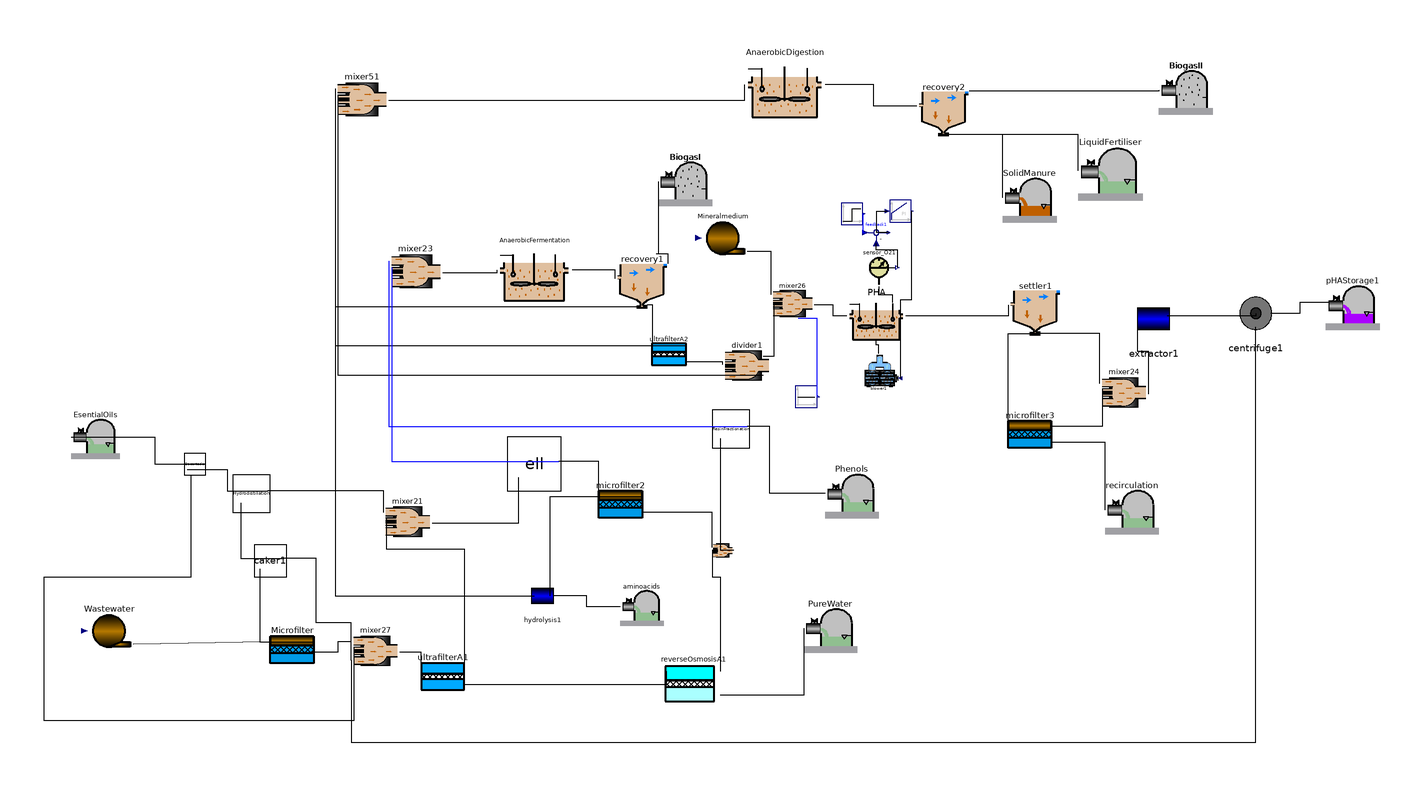

Above is the diagram view of the following Modelica model: its components placed by their Placement annotations and its connect equations drawn as lines.

class MAIN
    import AFTERLIFE;
    extends Modelica.Icons.Example;
    Real GGI;
    Real VAN, VANI, inv, c_op, ben;
    Real Vtan;
    Real Rc(start = 0), Qre, Qrer, R, ENAF, EPAF, ENAD, EPAD;
    parameter Real Am = 0.014;
    parameter Real Au = 0.05;
    parameter Real Ar = 0.04;
    parameter Real Vaf = 2;
    parameter Real Vad = 8;
    parameter Real Var = 0.6;
    parameter Real Lhy = 2.5;
    parameter Real Les = 0.52;
    parameter Real Lre = 0.52;
    parameter Real qin = 1;
  //INTRODUCE COMPOSITION
    parameter Real[30] var = {0, 0, 0, 0, 0.0, 0.0, 0.0, 0.0, 0.0, 0.0, 0.0, 0, 0, 0.0, 0.0, 0.0, 0.0, 0.0, 0.0, 0.0, 0.0, 0.0, 0.0, 0, 0.0, 0, 0, 0, 0, 0.0};
    Real[30] conc(each start = 0), concf(each start = 0);
    AFTERLIFE.Source Wastewater annotation(
      Placement(visible = true, transformation(origin = {-256, -116}, extent = {{-10, -10}, {10, 10}}, rotation = 0)));
    AFTERLIFE.MicrofilterA Microfilter(A = Am) annotation(
      Placement(visible = true, transformation(origin = {-188, -124}, extent = {{-10, -10}, {10, 10}}, rotation = 0)));
    AFTERLIFE.UltrafilterA ultrafilterA1(A = Au) annotation(
      Placement(visible = true, transformation(origin = {-132, -134}, extent = {{-10, -10}, {10, 10}}, rotation = 0)));
    AFTERLIFE.ReverseOsmosisA reverseOsmosisA1(A = Ar) annotation(
      Placement(visible = true, transformation(origin = {-39, -137}, extent = {{-13, -13}, {13, 13}}, rotation = 0)));
    AFTERLIFE.AD_CO2 AnaerobicFermentation(V = Vaf) annotation(
      Placement(visible = true, transformation(origin = {-98, 18}, extent = {{-14, -14}, {14, 14}}, rotation = 0)));
    AFTERLIFE.SolventSink PureWater annotation(
      Placement(visible = true, transformation(origin = {12, -114}, extent = {{-10, -10}, {10, 10}}, rotation = 0)));
    AFTERLIFE.Recovery recovery1 annotation(
      Placement(visible = true, transformation(origin = {-58, 14}, extent = {{-10, -10}, {10, 10}}, rotation = 0)));
    AFTERLIFE.PHA_CO2 PHA(V = Var) annotation(
      Placement(visible = true, transformation(origin = {29, 1}, extent = {{-11, -11}, {11, 11}}, rotation = 0)));
    AFTERLIFE.AD2_CO2 AnaerobicDigestion(V = Vad) annotation(
      Placement(visible = true, transformation(origin = {-5, 87}, extent = {{-15, -15}, {15, 15}}, rotation = 0)));
    AFTERLIFE.GasSink BiogasI annotation(
      Placement(visible = true, transformation(origin = {-42, 52}, extent = {{-10, -10}, {10, 10}}, rotation = 0)));
    AFTERLIFE.sensor_O2 sensor_O21 annotation(
      Placement(visible = true, transformation(origin = {30, 19}, extent = {{-7, -7}, {7, 7}}, rotation = 0)));
    Modelica.Blocks.Sources.Step step1(height = 1.5) annotation(
      Placement(visible = true, transformation(origin = {20, 39}, extent = {{-4, -4}, {4, 4}}, rotation = 0)));
    Modelica.Blocks.Math.Feedback feedback1 annotation(
      Placement(visible = true, transformation(origin = {29, 32}, extent = {{-5, -5}, {5, 5}}, rotation = 0)));
    Modelica.Blocks.Continuous.PI PI(T = 0.001, k = 500) annotation(
      Placement(visible = true, transformation(origin = {38, 40}, extent = {{-4, -4}, {4, 4}}, rotation = 0)));
    AFTERLIFE.blower blower1 annotation(
      Placement(visible = true, transformation(origin = {31, -20}, extent = {{-7, -7}, {7, 7}}, rotation = 0)));
    Modelica.Blocks.Sources.Constant const(k = 15) annotation(
      Placement(visible = true, transformation(origin = {3, -29}, extent = {{-4, -4}, {4, 4}}, rotation = 0)));
    AFTERLIFE.PHAStorage pHAStorage1 annotation(
      Placement(visible = true, transformation(origin = {206, 6}, extent = {{-10, -10}, {10, 10}}, rotation = 0)));
    AFTERLIFE.Recovery recovery2 annotation(
      Placement(visible = true, transformation(origin = {54, 78}, extent = {{-10, -10}, {10, 10}}, rotation = 0)));
    AFTERLIFE.SludgeSink SolidManure annotation(
      Placement(visible = true, transformation(origin = {86, 46}, extent = {{-10, -10}, {10, 10}}, rotation = 0)));
    AFTERLIFE.GasSink BiogasII annotation(
      Placement(visible = true, transformation(origin = {144, 86}, extent = {{-10, -10}, {10, 10}}, rotation = 0)));
    AFTERLIFE.SolventSink LiquidFertiliser annotation(
      Placement(visible = true, transformation(origin = {116, 56}, extent = {{-12, -12}, {12, 12}}, rotation = 0)));
    AFTERLIFE.Settler settler1 annotation(
      Placement(visible = true, transformation(origin = {88, 4}, extent = {{-10, -10}, {10, 10}}, rotation = 0)));
    AFTERLIFE.SolventSink EsentialOils annotation(
      Placement(visible = true, transformation(origin = {-261, -43}, extent = {{-9, -9}, {9, 9}}, rotation = 0)));
    AFTERLIFE.SolventSink Phenols annotation(
      Placement(visible = true, transformation(origin = {20, -64}, extent = {{-10, -10}, {10, 10}}, rotation = 0)));
    AFTERLIFE.Caker caker1 annotation(
      Placement(visible = true, transformation(origin = {-196, -90}, extent = {{-6, -6}, {6, 6}}, rotation = 0)));
    AFTERLIFE.ExtractorColumn2 Hydrodistillation(L = Lhy) annotation(
      Placement(visible = true, transformation(origin = {-203, -65}, extent = {{-7, -7}, {7, 7}}, rotation = 0)));
    AFTERLIFE.Decan_Limo Decantador annotation(
      Placement(visible = true, transformation(origin = {-224, -54}, extent = {{-4, -4}, {4, 4}}, rotation = 0)));
    AFTERLIFE.ELL ell(L = Les) annotation(
      Placement(visible = true, transformation(origin = {-98, -54}, extent = {{-10, -10}, {10, 10}}, rotation = 0)));
    AFTERLIFE.Microfilter_Saa microfilter2 annotation(
      Placement(visible = true, transformation(origin = {-66, -70}, extent = {{-10, -10}, {10, 10}}, rotation = 0)));
    AFTERLIFE.Colum_ionic ResinFractionation(L = Lre) annotation(
      Placement(visible = true, transformation(origin = {-25, -41}, extent = {{-7, -7}, {7, 7}}, rotation = 0)));
    AFTERLIFE.mixer2 mixer21 annotation(
      Placement(visible = true, transformation(origin = {-145, -75}, extent = {{-9, -9}, {9, 9}}, rotation = 0)));
    AFTERLIFE.mixer4 mixer51 annotation(
      Placement(visible = true, transformation(origin = {-162, 82}, extent = {{-10, -10}, {10, 10}}, rotation = 0)));
    AFTERLIFE.mixer2 mixer22 annotation(
      Placement(visible = true, transformation(origin = {-28, -86}, extent = {{-4, -4}, {4, 4}}, rotation = 0)));
    AFTERLIFE.MicrofilterA microfilter3 annotation(
      Placement(visible = true, transformation(origin = {86, -44}, extent = {{-10, -10}, {10, 10}}, rotation = 0)));
    AFTERLIFE.SolventSink recirculation annotation(
      Placement(visible = true, transformation(origin = {124, -70}, extent = {{-10, -10}, {10, 10}}, rotation = 0)));
    AFTERLIFE.mixer2 mixer23 annotation(
      Placement(visible = true, transformation(origin = {-142, 18}, extent = {{-10, -10}, {10, 10}}, rotation = 0)));
    Extractor extractor1 annotation(
      Placement(visible = true, transformation(origin = {132, 0}, extent = {{-10, -10}, {10, 10}}, rotation = 0)));
    AFTERLIFE.Centrifuge centrifuge1 annotation(
      Placement(visible = true, transformation(origin = {170, 2}, extent = {{-10, -10}, {10, 10}}, rotation = 0)));
    AFTERLIFE.mixer2 mixer24 annotation(
      Placement(visible = true, transformation(origin = {121, -27}, extent = {{-9, -9}, {9, 9}}, rotation = 0)));
    AFTERLIFE.divider divider1 annotation(
      Placement(visible = true, transformation(origin = {-19, -17}, extent = {{-9, -9}, {9, 9}}, rotation = 0)));
    AFTERLIFE.mixer2 mixer26 annotation(
      Placement(visible = true, transformation(origin = {-2, 6}, extent = {{-8, -8}, {8, 8}}, rotation = 0)));
    AFTERLIFE.Mineral Mineralmedium annotation(
      Placement(visible = true, transformation(origin = {-28, 30}, extent = {{-10, -10}, {10, 10}}, rotation = 0)));
    AFTERLIFE.mixer4 mixer27 annotation(
      Placement(visible = true, transformation(origin = {-157, -123}, extent = {{-9, -9}, {9, 9}}, rotation = 0)));
    AFTERLIFE.Hydrolysis hydrolysis1 annotation(
      Placement(visible = true, transformation(origin = {-95, -103}, extent = {{-7, -7}, {7, 7}}, rotation = 0)));
    AFTERLIFE.SolventSink aminoacids annotation(
      Placement(visible = true, transformation(origin = {-58, -106}, extent = {{-8, -8}, {8, 8}}, rotation = 0)));
    AFTERLIFE.UltrafilterVFA ultrafilterA2 annotation(
      Placement(visible = true, transformation(origin = {-48, -14}, extent = {{-8, -8}, {8, 8}}, rotation = 0)));
  equation
    connect(mixer22.In2, reverseOsmosisA1.Out1) annotation(
      Line(points = {{-32, -86}, {-32, -96}, {-29, -96}, {-29, -131}}));
    connect(PureWater.In, reverseOsmosisA1.Out2) annotation(
      Line(points = {{2, -115}, {2, -140}, {-29, -140}}));
    connect(reverseOsmosisA1.In, ultrafilterA1.Out2) annotation(
      Line(points = {{-49, -131}, {-49, -136}, {-124, -136}}));
    connect(mixer21.In1, Hydrodistillation.Out2) annotation(
      Line(points = {{-154, -72}, {-154, -64}, {-197, -64}}));
    connect(ell.In, mixer21.Out) annotation(
      Line(points = {{-104, -59}, {-104, -76}, {-136, -76}}));
    connect(mixer21.In2, ultrafilterA1.Out1) annotation(
      Line(points = {{-153, -74}, {-153, -85.5}, {-124, -85.5}, {-124, -130}}));
    connect(aminoacids.In, hydrolysis1.Aminoacids) annotation(
      Line(points = {{-66, -107}, {-78.5, -107}, {-78.5, -103}, {-91, -103}}));
    connect(AnaerobicDigestion.In, mixer51.Out) annotation(
      Line(points = {{-20, 87}, {-20, 81}, {-152, 81}}));
    connect(mixer51.In4, recovery1.Waste) annotation(
      Line(points = {{-172, 77}, {-172, 4.5}, {-59.5, 4.5}}));
    connect(mixer51.In3, hydrolysis1.Effluent) annotation(
      Line(points = {{-172, 77}, {-172, -103}, {-98, -103}}));
    connect(mixer51.In2, divider1.Out2) annotation(
      Line(points = {{-171, 83}, {-171, -21}, {-13, -21}}));
    connect(mixer51.In1, ultrafilterA2.Out1) annotation(
      Line(points = {{-172, 85.5}, {-172, -10}, {-42, -10}}));
    connect(recirculation.In, microfilter3.Out2) annotation(
      Line(points = {{114, -71}, {114, -46}, {94, -46}}));
    connect(mixer24.In2, microfilter3.Out1) annotation(
      Line(points = {{113, -26}, {113, -40}, {94, -40}}));
    connect(microfilter3.In1, settler1.Effluent) annotation(
      Line(points = {{78, -40}, {78, -5.5}, {89.5, -5.5}}));
    connect(extractor1.In, mixer24.Out) annotation(
      Line(points = {{126, 1}, {126, -12}, {130, -12}, {130, -28}}));
    connect(mixer24.In1, settler1.Waste) annotation(
      Line(points = {{112, -24}, {112, -5.5}, {86.5, -5.5}}));
    connect(mixer27.In3, caker1.Out2) annotation(
      Line(points = {{-166, -127}, {-166, -113}, {-179, -113}, {-179, -89}, {-191, -89}}));
    connect(ultrafilterA1.In, mixer27.Out) annotation(
      Line(points = {{-140, -130}, {-140, -124}, {-148, -124}}));
    connect(mixer27.In2, Decantador.Out2) annotation(
      Line(points = {{-165, -122}, {-165, -149.5}, {-280, -149.5}, {-280, -96}, {-225.5, -96}, {-225.5, -58}, {-225, -58}}));
    connect(mixer27.In1, Microfilter.Out2) annotation(
      Line(points = {{-166, -120}, {-171, -120}, {-171, -124}, {-181, -124}}));
    connect(mixer27.In4, centrifuge1.Effluent) annotation(
      Line(points = {{-166, -127}, {-166, -157.5}, {170, -157.5}, {170, -3}}));
    connect(microfilter2.In1, ell.Out2) annotation(
      Line(points = {{-74, -66}, {-74, -53}, {-89, -53}}));
    connect(mixer22.In1, microfilter2.Out2) annotation(
      Line(points = {{-32, -85}, {-32, -72}, {-58, -72}}));
    connect(hydrolysis1.In, microfilter2.Out1) annotation(
      Line(points = {{-92, -103}, {-92, -66}, {-58, -66}}));
    connect(divider1.In, ultrafilterA2.Out2) annotation(
      Line(points = {{-28, -17}, {-28, -16}, {-42, -16}}));
    connect(ultrafilterA2.In, recovery1.Effluent) annotation(
      Line(points = {{-54, -10}, {-54, 5}, {-56, 5}}));
    connect(sensor_O21.In, PHA.MeasurePort) annotation(
      Line(points = {{30, 12}, {30, 9}, {35, 9}, {35, 6}}));
    connect(blower1.AirOut, PHA.AirIn) annotation(
      Line(points = {{30, -13}, {30, -9.75}, {29, -9.75}, {29, -8}}));
    connect(const.y, PHA.T) annotation(
      Line(points = {{7, -29}, {7, 0}, {0, 0}}, color = {0, 0, 255}));
    connect(settler1.In, PHA.Out) annotation(
      Line(points = {{78, 5}, {78, 1}, {40, 1}}));
    connect(PHA.In, mixer26.Out) annotation(
      Line(points = {{18, 1}, {13, 1}, {13, 5}, {6, 5}}));
    connect(LiquidFertiliser.In, recovery2.Effluent) annotation(
      Line(points = {{104, 55}, {104, 68.5}, {55.5, 68.5}}));
    connect(mixer26.In1, Mineralmedium.Out) annotation(
      Line(points = {{-10, 9}, {-10, 25}, {-19, 25}}));
    connect(mixer26.In2, divider1.Out1) annotation(
      Line(points = {{-9, 6}, {-9, -14}, {-13, -14}}));
    connect(Phenols.In, ResinFractionation.Out2) annotation(
      Line(points = {{10, -65}, {-10.5, -65}, {-10.5, -40}, {-19, -40}}));
    connect(EsentialOils.In, Decantador.Out1) annotation(
      Line(points = {{-270, -44}, {-239, -44}, {-239, -54}, {-220, -54}}));
    connect(Hydrodistillation.In, caker1.Out1) annotation(
      Line(points = {{-207, -68.5}, {-207, -89}, {-191, -89}}));
    connect(caker1.In, Microfilter.Out1) annotation(
      Line(points = {{-200, -93}, {-200, -120}, {-180, -120}}));
    connect(ResinFractionation.In, mixer22.Out) annotation(
      Line(points = {{-29, -44.5}, {-29, -86}, {-24, -86}}));
    connect(BiogasI.In, recovery1.GasPhase) annotation(
      Line(points = {{-52, 51}, {-52, 24}, {-52.5, 24}, {-52.5, 24.25}, {-48.5, 24.25}, {-48.5, 20.5}}));
    connect(recovery1.In, AnaerobicFermentation.Out) annotation(
      Line(points = {{-68, 15}, {-68, 18}, {-84, 18}}));
    connect(AnaerobicFermentation.In, mixer23.Out) annotation(
      Line(points = {{-112, 18}, {-112, 17}, {-132, 17}}));
    connect(Microfilter.In1, Wastewater.Out) annotation(
      Line(points = {{-196, -120}, {-247, -121}}));
    connect(pHAStorage1.In, centrifuge1.Solids) annotation(
      Line(points = {{197, 6}, {186.25, 6}, {186.25, 2}, {175.5, 2}}));
    connect(centrifuge1.In, extractor1.Effluent) annotation(
      Line(points = {{170, 2}, {170, 1}, {137, 1}}));
    connect(PI.y, blower1.u) annotation(
      Line(points = {{42, 40}, {42, 7}, {38, 7}, {38, -22}}));
    connect(mixer23.In1, ResinFractionation.Out1) annotation(
      Line(points = {{-152, 21.5}, {-152, -40}, {-19, -40}}, color = {0, 0, 255}));
    connect(mixer23.In2, ell.Out1) annotation(
      Line(points = {{-151, 19}, {-151, -53}, {-89, -53}}, color = {0, 0, 255}));
    connect(recovery2.In, AnaerobicDigestion.Out) annotation(
      Line(points = {{44, 79}, {28, 79}, {28, 87}, {10, 87}}));
    connect(Decantador.In, Hydrodistillation.Out) annotation(
      Line(points = {{-227, -56}, {-212, -56}, {-212, -64}, {-197, -64}}));
    connect(sensor_O21.So, feedback1.u2) annotation(
      Line(points = {{37, 19}, {37, 25.5}, {29, 25.5}, {29, 28}}));
    connect(SolidManure.In, recovery2.Waste) annotation(
      Line(points = {{76, 45}, {76, 68.5}, {52.5, 68.5}}));
    connect(BiogasII.In, recovery2.GasPhase) annotation(
      Line(points = {{134, 85}, {134, 84.5}, {63.5, 84.5}}));
    connect(feedback1.y, PI.u) annotation(
      Line(points = {{33.5, 32}, {29.25, 32}, {29.25, 40}, {33, 40}}));
    connect(step1.y, feedback1.u1) annotation(
      Line(points = {{24, 39}, {24, 32}, {25, 32}}, color = {0, 0, 255}));
    Wastewater.data[1] = (-1) * (qin + Qrer) "Flow rate + recirculation";
    Wastewater.data[2] = if concf[1] > 0 then (-1) * (qin * var[1] + Qrer * conc[1]) / (qin + Qrer) else (-1) * (var[1] * qin) / (Qrer + qin) "Composite_Suspended Solids";
    Wastewater.data[3] = (-1) * (qin * var[2] + Qrer * conc[2]) / (qin + Qrer) "Carbohidrates_Fructose, Sacarose & Maltotriose & Lactose";
    Wastewater.data[4] = (-1) * (qin * var[3] + Qrer * conc[3]) / (qin + Qrer) "Proteins";
    Wastewater.data[5] = (-1) * (qin * var[4] + Qrer * conc[4]) / (qin + Qrer) "Fat_Lipids";
    Wastewater.data[6] = (-1) * (qin * var[5] + Qrer * conc[5]) / (qin + Qrer) "Biomass";
    Wastewater.data[7] = (-1) * (qin * var[6] + Qrer * conc[6]) / (qin + Qrer) "Biomass";
    Wastewater.data[8] = (-1) * (qin * var[7] + Qrer * conc[7]) / (qin + Qrer) "Biomass";
    Wastewater.data[9] = (-1) * (qin * var[8] + Qrer * conc[8]) / (qin + Qrer) "Biomass";
    Wastewater.data[10] = (-1) * (qin * var[9] + Qrer * conc[9]) / (qin + Qrer) "Biomass";
    Wastewater.data[11] = (-1) * (qin * var[10] + Qrer * conc[10]) / (qin + Qrer) "Biomass";
    Wastewater.data[12] = (-1) * (qin * var[11] + Qrer * conc[11]) / (qin + Qrer) "Biomass";
    Wastewater.data[13] = (-1) * (qin * var[12] + Qrer * conc[12]) / (qin + Qrer) "Inert Fraction";
    Wastewater.data[14] = (-1) * (qin * var[13] + Qrer * conc[13]) / (qin + Qrer) "Monosacharides_Glucose";
    Wastewater.data[15] = (-1) * (qin * var[14] + Qrer * conc[14]) / (qin + Qrer) "Total aminoacids";
    Wastewater.data[16] = (-1) * (qin * var[15] + Qrer * conc[15]) / (qin + Qrer) "Long chain fatty acids";
    Wastewater.data[17] = (-1) * (qin * var[16] + Qrer * conc[16]) / (qin + Qrer) "Valeric";
    Wastewater.data[18] = (-1) * (qin * var[17] + Qrer * conc[17]) / (qin + Qrer) "Butyric";
    Wastewater.data[19] = (-1) * (qin * var[18] + Qrer * conc[18]) / (qin + Qrer) "Propionic";
    Wastewater.data[20] = (-1) * (qin * var[19] + Qrer * conc[19]) / (qin + Qrer) "Acetic";
    Wastewater.data[21] = (-1) * (qin * var[20] + Qrer * conc[20]) / (qin + Qrer) "Hydrogen";
    Wastewater.data[22] = (-1) * (qin * var[21] + Qrer * conc[21]) / (qin + Qrer) "Methane";
    Wastewater.data[23] = (-1) * (qin * var[22] + Qrer * conc[22]) / (qin + Qrer) "PHA";
    Wastewater.data[24] = (-1) * (qin * var[23] + Qrer * conc[23]) / (qin + Qrer) "Biomass_PHA";
    Wastewater.data[25] = (-1) * (qin * var[24] + Qrer * conc[24]) / (qin + Qrer) "Suspended Solids";
    Wastewater.data[26] = (-1) * (qin * var[25] + Qrer * conc[25]) / (qin + Qrer) "Viscosity";
    Wastewater.data[27] = (-1) * (qin * var[26] + Qrer * conc[26]) / (qin + Qrer) "Surfactant";
    Wastewater.data[28] = (-1) * (qin * var[27] + Qrer * conc[27]) / (qin + Qrer) "Phenols";
    Wastewater.data[29] = (-1) * (qin * var[28] + Qrer * conc[28]) / (qin + Qrer) "Limonin";
    Wastewater.data[30] = (-1) * (qin * var[29] + Qrer * conc[29]) / (qin + Qrer) "Water Fraction";
    Wastewater.data[31] = (-1) * (qin * var[30] + Qrer * conc[30]) / (qin + Qrer) "Disolved Oxygen";
    Mineralmedium.data[1] = -R "Flow rate";
    Mineralmedium.data[2] = -0.0 "Composite_Suspended Solids";
    Mineralmedium.data[3] = -0.0 "Carbohidrates_Fructose, Sacarose & Maltotriose";
    Mineralmedium.data[4] = -0.0 "Proteins";
    Mineralmedium.data[5] = -0.0 "Fat_Lipids";
    Mineralmedium.data[6] = -0.0 "Biomass";
    Mineralmedium.data[7] = -0.0 "Biomass";
    Mineralmedium.data[8] = -0.0 "Biomass";
    Mineralmedium.data[9] = -0.0 "Biomass";
    Mineralmedium.data[10] = -0.0 "Biomass";
    Mineralmedium.data[11] = -0.0 "Biomass";
    Mineralmedium.data[12] = -0.0 "Biomass";
    Mineralmedium.data[13] = -0.0 "Inert Fraction";
    Mineralmedium.data[14] = -0.0 "Monosacharides_Glucose";
    Mineralmedium.data[15] = -0.0 "Total aminoacids";
    Mineralmedium.data[16] = -0.0 "Long chain fatty acids";
    Mineralmedium.data[17] = -0.0 "Valeric";
    Mineralmedium.data[18] = -0.0 "Butyric";
    Mineralmedium.data[19] = -0.0 "Propionic";
    Mineralmedium.data[20] = -0.0 "Acetic";
    Mineralmedium.data[21] = -0.0 "Hydrogen";
    Mineralmedium.data[22] = -0.0 "Methane";
    Mineralmedium.data[23] = -0.0 "PHA";
    Mineralmedium.data[24] = -0.0 "Biomas_PHA";
    Mineralmedium.data[25] = -0.0 "Suspended Solids";
    Mineralmedium.data[26] = -0.0 "Viscosity";
    Mineralmedium.data[27] = -0.0 "Surfactant";
    Mineralmedium.data[28] = -0.0 "Phenols";
    Mineralmedium.data[29] = -0.0 "Limonin";
    Mineralmedium.data[30] = -0.0 "Water Fraction";
    Mineralmedium.data[31] = -0.0 "Disolved Oxygen";
    R = 1 - Rr(divider1.Out1.Q);
    GGI = GGi(Microfilter.Out1.Q + Microfilter.Out2.Q, Microfilter.Va, ultrafilterA1.Out1.Q + ultrafilterA1.Out2.Q, ultrafilterA1.Va, reverseOsmosisA1.Out1.Q + reverseOsmosisA1.Out2.Q, reverseOsmosisA1.Va, AnaerobicFermentation.yT, AnaerobicDigestion.yT, PHA.yT, Microfilter.yT, ultrafilterA1.yT, reverseOsmosisA1.yT) * 20 / 1000000;
    (VANI, inv, c_op, ben) = NET(AnaerobicFermentation.Vdot_f, PHA.Vdot_f, AnaerobicDigestion.Vdot_f, Mineralmedium.Out.Q, pHAStorage1.In.PHA, PureWater.Q, Decantador.Out1.Xs * Decantador.Out1.Q, ResinFractionation.Out2.XSurfact * ResinFractionation.Out2.Q, ResinFractionation.Out2.Xlim * ResinFractionation.Out2.Q, abs(aminoacids.In.Saa), Microfilter.q3 + Microfilter.q4, Microfilter.Va, ultrafilterA1.Out1.Q + ultrafilterA1.Out2.Q, ultrafilterA1.Va, reverseOsmosisA1.Out1.Q + reverseOsmosisA1.Out2.Q, reverseOsmosisA1.Va, recovery1.GAS, recovery2.GAS, extractor1.ChC, hydrolysis1.ChC, centrifuge1.EC, LiquidFertiliser.In.Q, abs(SolidManure.In.Q));
    VAN = VANI - GGI;
    ENAF = recovery1.GasPhase.Q * 35.8 * 0.27778 + recovery1.H2 * 10.8 * 0.277778 - (AnaerobicFermentation.Ew + AnaerobicFermentation.El + AnaerobicFermentation.Ee) "Energy Balance Anaerobic Fermentation";
    EPAF = recovery1.GasPhase.Q * 35.8 * 0.27778 + recovery1.H2 * 10.8 * 0.277778 "Energy Production Anaerobic Fermentation";
    ENAD = recovery2.GasPhase.Q * 35.8 * 0.27778 + recovery2.H2 * 10.8 * 0.277778 - (AnaerobicFermentation.Ew + AnaerobicFermentation.El + AnaerobicFermentation.Ee) "Energy Balance Anaerobic Digestion";
    EPAD = recovery2.GasPhase.Q * 35.8 * 0.27778 + recovery2.H2 * 10.8 * 0.277778 "Energy Production Anaerobic Digestion";
    Rc = microfilter3.q4;
    Qre = 0.9 * Vtan;
    Qrer = if noEvent(Qre > 0) then Qre else 0;
    der(Vtan) = if noEvent(Rc - Qre) > Vtan then Rc else Rc - Qre;
    concf[1] = microfilter3.Out2.Xc;
    concf[2] = microfilter3.Out2.Xch;
    concf[3] = microfilter3.Out2.Xpr;
    concf[4] = if noEvent(microfilter3.Out2.Xli > 0) then microfilter3.Out2.Xli else 0;
    concf[5] = microfilter3.Out2.Xsu;
    concf[6] = microfilter3.Out2.Xaa;
    concf[7] = microfilter3.Out2.Xfa;
    concf[8] = microfilter3.Out2.Xch4;
    concf[9] = microfilter3.Out2.Xpro;
    concf[10] = microfilter3.Out2.Xac;
    concf[11] = microfilter3.Out2.Xh2;
    concf[12] = microfilter3.Out2.XI;
    concf[13] = microfilter3.Out2.Ssu;
    concf[14] = microfilter3.Out2.Saa;
    concf[15] = microfilter3.Out2.Sfa;
    concf[16] = microfilter3.Out2.Sva;
    concf[17] = microfilter3.Out2.Sbu;
    concf[18] = microfilter3.Out2.Spro;
    concf[19] = microfilter3.Out2.Sac;
    concf[20] = microfilter3.Out2.Sh2;
    concf[21] = microfilter3.Out2.Sch4;
    concf[22] = microfilter3.Out2.PHA;
    concf[23] = microfilter3.Out2.XPHA;
    concf[24] = microfilter3.Out2.Xs;
    concf[25] = microfilter3.Out2.Vis;
    concf[26] = microfilter3.Out2.XSurfact;
    concf[27] = microfilter3.Out2.Xphe;
    concf[28] = microfilter3.Out2.Xlim;
    concf[29] = microfilter3.Out2.Fw;
    concf[30] = microfilter3.Out2.So;
    for j in 1:30 loop
      (Vtan + 1e-6) * der(conc[j]) = if concf[j] > 0 then Rc * concf[j] - Qre * conc[j] - conc[j] * der(Vtan + 1e-6) else 0;
    end for;
    annotation(
      Diagram);
  end MAIN;